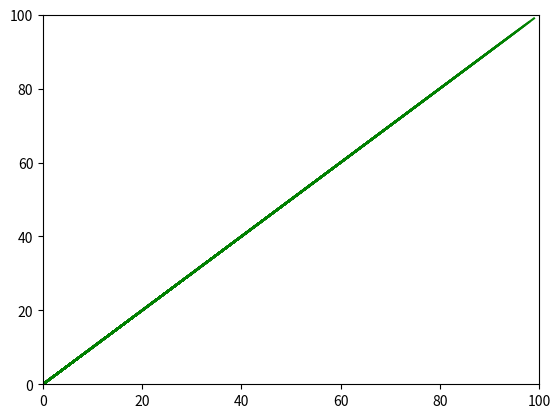

Here is the Python script that generated this plot:
from matplotlib import pyplot as plt

x = []
y = []

for i in range(100):
    x.append(i)
    y.append(i)

    # Mention x and y limits to define their range
    plt.xlim(0, 100)
    plt.ylim(0, 100)

    # Ploting graph
    plt.plot(x, y, color='green')
    plt.pause(0.01)

plt.show()